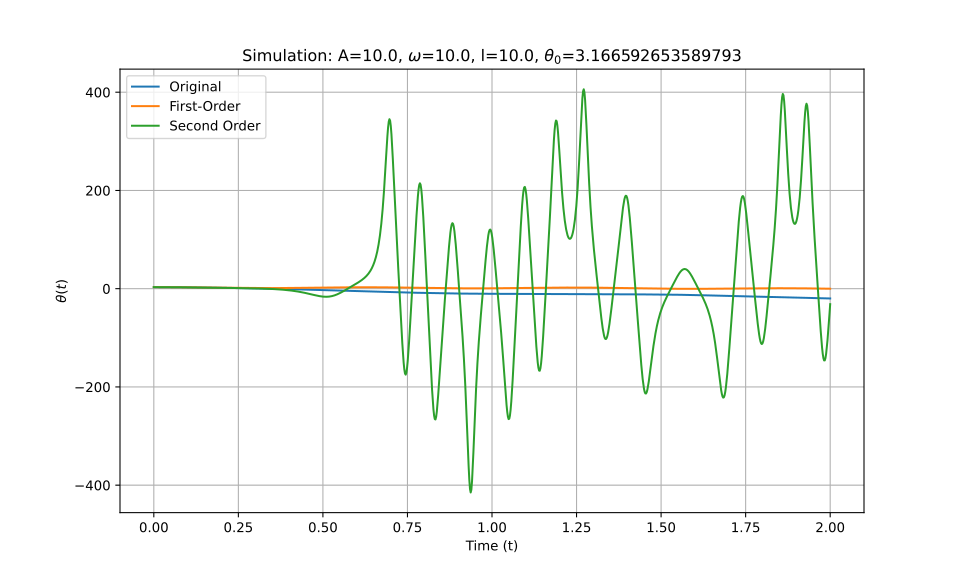

Values plotted in this chart, from the file beside it:
t_eval, Equation_1, Equation_2, Equation_3
0.0, 3.167, 3.167, 3.167
0.002002, 3.166, 3.166, 3.166
0.004004, 3.166, 3.166, 3.166
0.006006, 3.165, 3.165, 3.165
0.008008, 3.163, 3.163, 3.163
0.01001, 3.162, 3.162, 3.162
0.01201, 3.159, 3.159, 3.159
0.01401, 3.157, 3.157, 3.157
0.01602, 3.154, 3.154, 3.154
0.01802, 3.15, 3.15, 3.15
0.02002, 3.147, 3.147, 3.147
0.02202, 3.142, 3.142, 3.142
0.02402, 3.138, 3.138, 3.138
0.02603, 3.133, 3.133, 3.133
0.02803, 3.128, 3.128, 3.128
0.03003, 3.122, 3.122, 3.122
0.03203, 3.116, 3.116, 3.116
0.03403, 3.109, 3.109, 3.109
0.03604, 3.102, 3.102, 3.102
0.03804, 3.095, 3.095, 3.095
0.04004, 3.087, 3.087, 3.087
0.04204, 3.079, 3.079, 3.079
0.04404, 3.071, 3.071, 3.071
0.04605, 3.062, 3.062, 3.062
0.04805, 3.053, 3.053, 3.053
0.05005, 3.044, 3.044, 3.044
0.05205, 3.034, 3.034, 3.034
0.05405, 3.024, 3.024, 3.024
0.05606, 3.013, 3.014, 3.013
0.05806, 3.003, 3.003, 3.003
0.06006, 2.992, 2.992, 2.992
0.06206, 2.98, 2.98, 2.98
0.06406, 2.968, 2.968, 2.968
0.06607, 2.956, 2.956, 2.956
0.06807, 2.944, 2.944, 2.944
0.07007, 2.931, 2.931, 2.931
0.07207, 2.918, 2.918, 2.918
0.07407, 2.905, 2.905, 2.905
0.07608, 2.891, 2.891, 2.891
0.07808, 2.877, 2.877, 2.877
0.08008, 2.863, 2.863, 2.863
0.08208, 2.849, 2.848, 2.849
0.08408, 2.834, 2.833, 2.834
0.08609, 2.819, 2.818, 2.819
0.08809, 2.804, 2.803, 2.804
0.09009, 2.789, 2.787, 2.789
0.09209, 2.773, 2.772, 2.773
0.09409, 2.757, 2.755, 2.757
0.0961, 2.741, 2.739, 2.741
0.0981, 2.725, 2.723, 2.725
0.1001, 2.708, 2.706, 2.708
0.1021, 2.691, 2.689, 2.691
0.1041, 2.674, 2.672, 2.674
0.1061, 2.657, 2.654, 2.657
0.1081, 2.64, 2.637, 2.64
0.1101, 2.622, 2.619, 2.622
0.1121, 2.605, 2.601, 2.605
0.1141, 2.587, 2.583, 2.587
0.1161, 2.569, 2.564, 2.569
0.1181, 2.551, 2.546, 2.551
... 940 more rows
